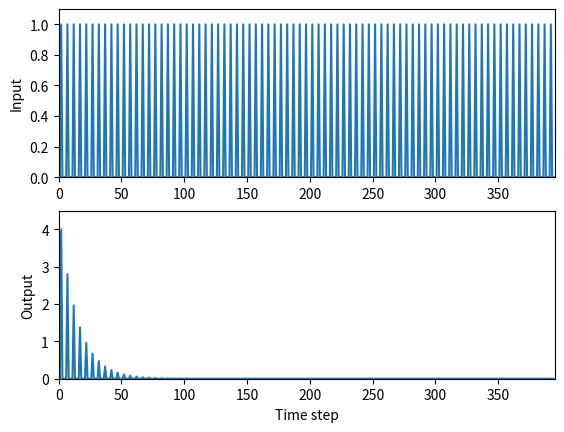

Source code (Python):
# [redacted]
# this script sets up a very simple simulation of habituation
# of the Aplysia gill withdrawal reflex
#
# Modified for BU's RISE Practicum Comp Neuro lab by [email redacted]

###############################
# import libraries with special
# functions needed in this script
###############################
import numpy as np
import matplotlib.pyplot as plt

###############################
# Define input stimulation
###############################
# TODO: Set a variable called stv to 4, this will define 
#        the weight of the connection from input to output
stv = 4 

# TODO: set up an input pulse called pls
pls = [0,0,1,0,0]

# TODO: then create a list of 6 pulses, called x, to use for input
x = pls*79

v = stv # Set connection weight to start weight value

###############################
# Set up and run simulation
###############################

nTs = len(x) # find the length of the input list
y = np.zeros((1,nTs)) # set up (define) a vector for the output time series

# TODO: use a for-loop to iterate 
#        through each time step in 
#        the input series and calculate
#        the output at each time step. Ex:
for t in range(nTs):
#     then indent 4 spaces and write the equation that
#     describes how each input value in the vector x is 
#     transformed to the output value in the vector y
    y[0,t]=v*x[t]
    if x[t] > 0:
        v *= 0.7
        


###############################
# Plot the results
###############################
def showresults(x,y,nTs,stv):
    # Plot both the input series (vector x)
    # and the resulting output series (vector y)
    fig = plt.figure()
    ax1 = fig.add_subplot(211)
    ax1.plot(x) #, color='white',  antialiased=False, edgecolors='black', linewidth=1, shade=False, alpha=1)
    ax1.set_ylabel('Input')
    ax1.set_xlim(0, nTs)
    ax1.set_ylim(0, 1.1)
    
    ax2 = fig.add_subplot(212)
    ax2.plot(y[0]) #, color='white',  antialiased=False, edgecolors='black', linewidth=1, shade=False, alpha=1)
    ax2.set_xlabel('Time step')
    ax2.set_ylabel('Output')
    ax2.set_xlim(0, nTs)
    ax2.set_ylim(0, stv+0.5)
    
    plt.show()

# TODO prepare file for Gradescope before committing and submitting!
# - Comment out the call to showresults below
# - Comment out any print statements added during code development
# - Make sure you keep x, y, pls, and other variable names the same
showresults(x,y,nTs,stv)